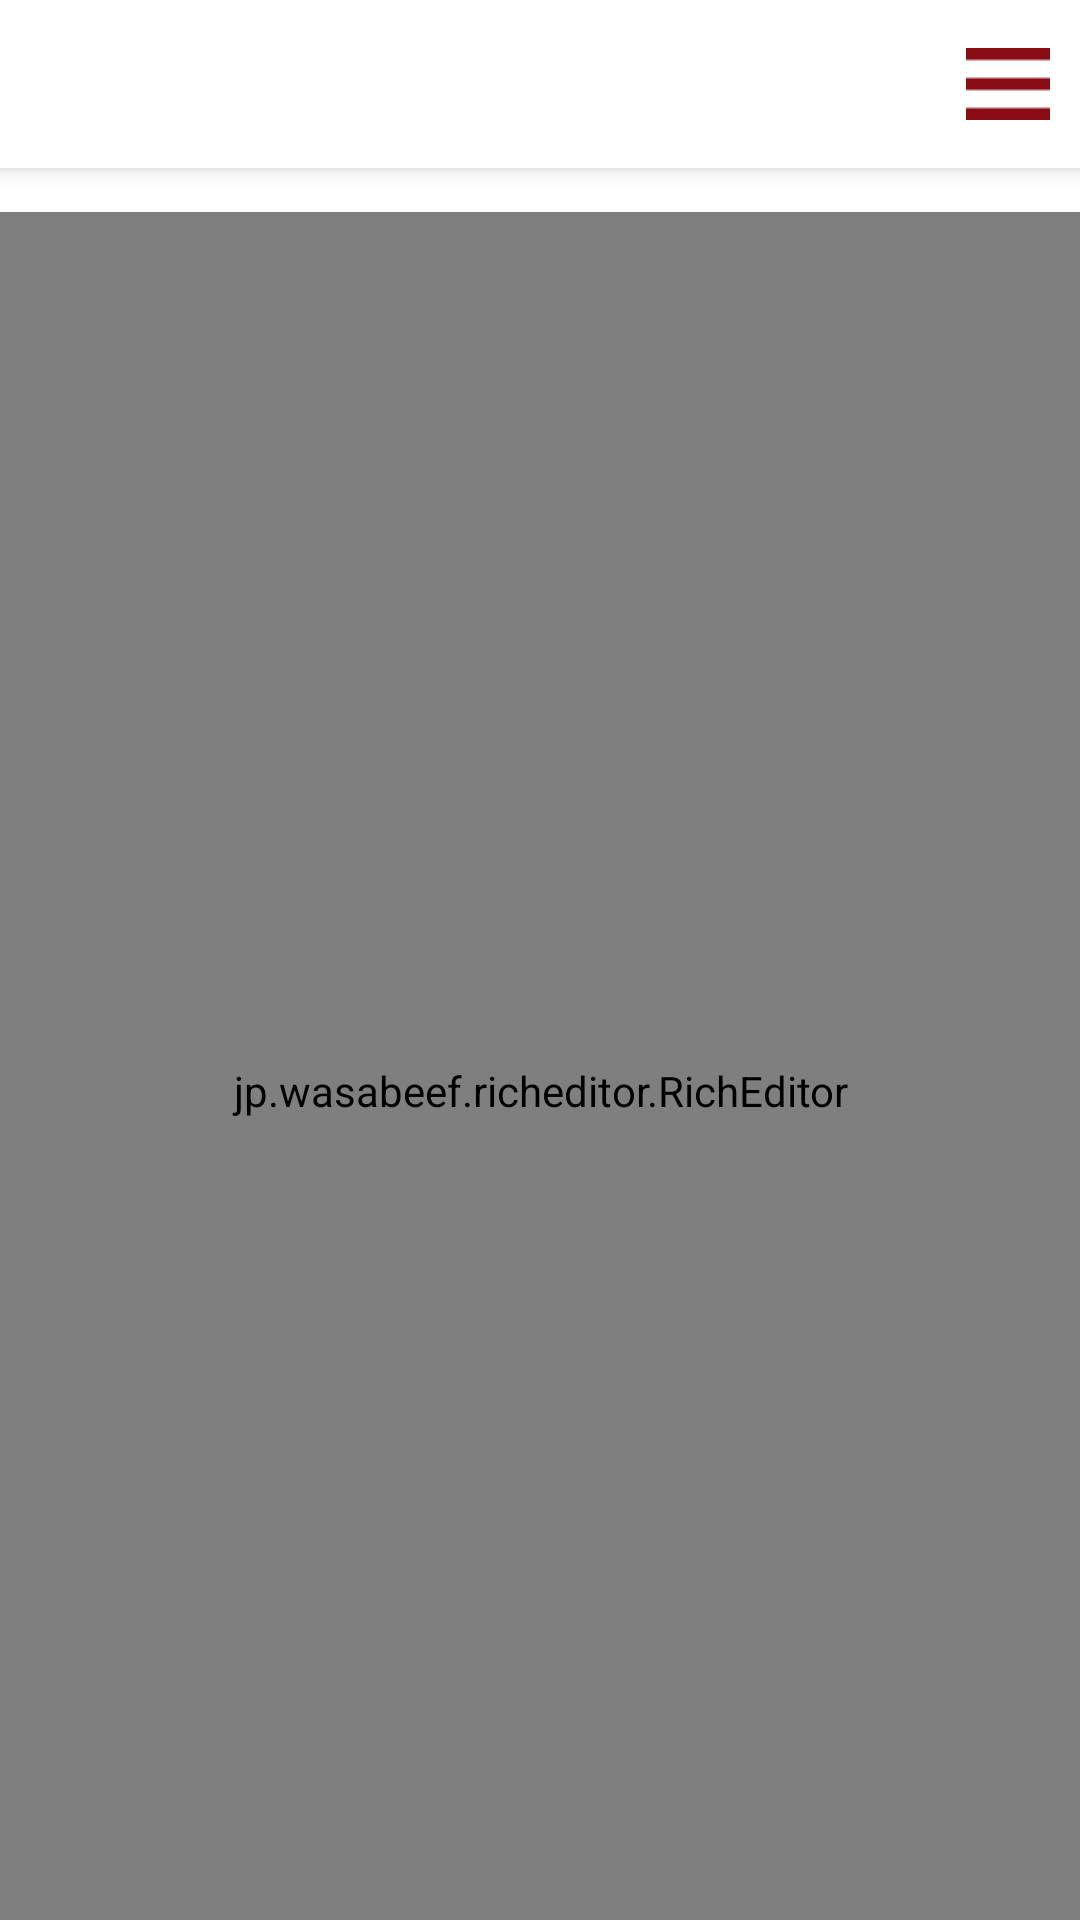

Write the Android layout XML for this screen, with the resource values it uses.
<!-- AndroidManifest.xml: application theme Theme.SOLOX3_DIT2B21 -->
<!-- res/layout/activity_reading.xml -->
<?xml version="1.0" encoding="utf-8"?>
<androidx.drawerlayout.widget.DrawerLayout xmlns:android="http://schemas.android.com/apk/res/android"
    xmlns:app="http://schemas.android.com/apk/res-auto"
    xmlns:tools="http://schemas.android.com/tools"
    android:id="@+id/drawer_layout"
    android:layout_width="match_parent"
    android:layout_height="match_parent">
<androidx.constraintlayout.widget.ConstraintLayout
    android:layout_width="match_parent"
    android:layout_height="match_parent"
    android:background="@color/white"
    tools:context=".pages.Reading">

    
    <androidx.appcompat.widget.Toolbar
        android:id="@+id/toolbar"
        android:layout_width="match_parent"
        android:layout_height="?attr/actionBarSize"
        android:background="@color/white"
        android:elevation="4dp"
        app:layout_constraintTop_toTopOf="parent"
        app:popupTheme="@style/ThemeOverlay.AppCompat.Light"
        app:theme="@style/ThemeOverlay.AppCompat.Dark.ActionBar">

        <ImageView
            android:id="@+id/backButton"
            android:layout_width="20dp"
            android:layout_height="match_parent"
            android:src="@drawable/back"
            android:onClick="onClick"
            tools:layout_editor_absoluteX="16dp" />

        <ImageView
            android:id="@+id/menuButton"
            android:layout_width="wrap_content"
            android:layout_height="match_parent"
            android:layout_gravity="end"
            android:layout_marginHorizontal="10dp"
            android:layout_marginVertical="10dp"
            android:onClick="onClick"
            android:src="@drawable/menu"
            tools:layout_editor_absoluteX="383dp"
            tools:layout_editor_absoluteY="10dp" />
    </androidx.appcompat.widget.Toolbar>

    
    <TextView
        android:id="@+id/ChapterTitle"
        android:layout_width="0dp"
        android:layout_height="wrap_content"
        android:layout_marginStart="16dp"
        android:layout_marginTop="8dp"
        android:layout_marginEnd="16dp"
        android:text="Chapter 1 Lorem ipsum"
        android:textAppearance="@style/TextAppearance.AppCompat.Large"
        android:textColor="@color/black"
        android:textStyle="bold"
        app:layout_constraintTop_toBottomOf="@+id/toolbar"
        app:layout_constraintStart_toStartOf="parent"
        app:layout_constraintEnd_toEndOf="parent" />


    <jp.wasabeef.richeditor.RichEditor
        android:id="@+id/readingArea"
        android:layout_width="405dp"
        android:layout_height="586dp"
        app:layout_constraintBottom_toBottomOf="parent"
        app:layout_constraintEnd_toEndOf="parent"
        app:layout_constraintStart_toStartOf="parent"
        app:layout_constraintTop_toBottomOf="@+id/ChapterTitle"
        app:layout_constraintVertical_bias="0.578" />

</androidx.constraintlayout.widget.ConstraintLayout>
    
    <com.google.android.material.navigation.NavigationView
        android:id="@+id/nav_view"
        android:layout_width="wrap_content"
        android:layout_height="match_parent"
        android:layout_gravity="start"
        app:menu="@menu/drawer_menu" /> 
</androidx.drawerlayout.widget.DrawerLayout>
<!-- resources referenced by this layout -->
<resources>
  <color name="black">#FF000000</color>
  <color name="white">#FFFFFFFF</color>
  <!-- drawable menu: png bitmap (drawable, 154 bytes) -->
  <style name="Theme.SOLOX3_DIT2B21" parent="Theme.MaterialComponents.DayNight.NoActionBar">
          
          <item name="colorPrimary">@color/purple_500</item>
          <item name="colorPrimaryVariant">@color/purple_700</item>
          <item name="colorOnPrimary">@color/white</item>
          
          <item name="colorSecondary">@color/teal_200</item>
          <item name="colorSecondaryVariant">@color/teal_700</item>
          <item name="colorOnSecondary">@color/black</item>
          
          <item name="android:statusBarColor">?attr/colorPrimaryVariant</item>
          
      </style>
  <color name="purple_500">#FF6200EE</color>
  <color name="purple_700">#FF3700B3</color>
  <color name="teal_200">#FF03DAC5</color>
  <color name="teal_700">#FF018786</color>
</resources>
